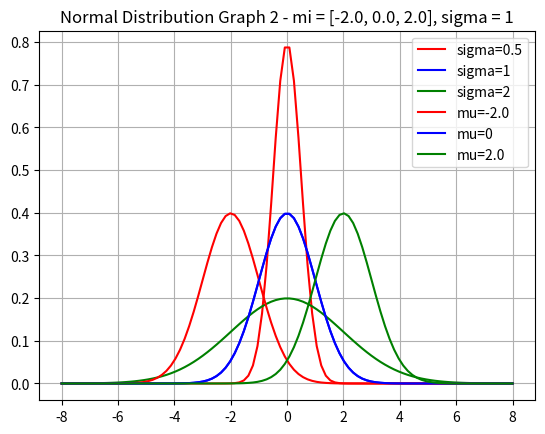

Here is the Python script that generated this plot:
"""
  Project: Homework 10.5
[redacted]
[redacted]
  Date of last update: May. 17, 2021
  Detail: 
"""

import numpy as np
import matplotlib.pyplot as plt

# 메인함수
def main():
    X = np.linspace(-8, 8, num=100)    

    # normal_distribution_graph_1 그래프
    mu = 0

    sigma = 0.5
    y1 = gauss(mu, sigma, X)
    plt.plot(X, y1, color="red", label="sigma=0.5")

    sigma = 1
    y2 = gauss(mu, sigma, X)
    plt.plot(X, y2, color="blue", label="sigma=1")

    sigma = 2
    y3 = gauss(mu, sigma, X)
    plt.plot(X, y3, color="green", label="sigma=2")

    plt.title("Normal Distribution Graph 1 - mu = 0.0, sigma = [0.5, 1, 2]")
    plt.legend(loc="best")
    plt.grid(True)
    plt.show()

    # normal_distribution_graph_2 그래프
    sigma = 1

    mu = -2.0
    y1 = gauss(mu, sigma, X)
    plt.plot(X, y1, color="red", label="mu=-2.0")

    mu = 0.0
    y2 = gauss(mu, sigma, X)
    plt.plot(X, y2, color="blue", label="mu=0")

    mu = 2.0
    y3 = gauss(mu, sigma, X)
    plt.plot(X, y3, color="green", label="mu=2.0")

    plt.title("Normal Distribution Graph 2 - mi = [-2.0, 0.0, 2.0], sigma = 1")
    plt.legend(loc="best")
    plt.grid(True)
    plt.show()

# Y 값 반환
def gauss(mu, sigma, X):
    Y = 1.0/(sigma*np.sqrt(2*np.pi))*np.exp(-((X-mu)**2)/(2*sigma**2))
    return Y

if __name__ == "__main__":
    main()